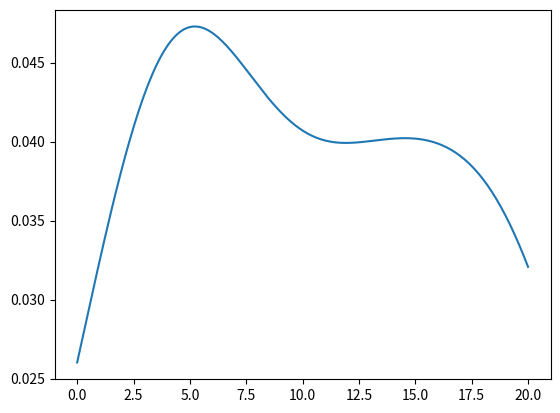

Write Python code to recreate this figure.
# -*- coding: utf-8 -*-
"""Вышмат ДЗ 2

Automatically generated by Colab.

Original file is located at
    https://colab.research.google.com/drive/1eWijchPJv2pqetihOMMFx5oh5ErwmFNs

Максимально лаконичный код, который осуществляет построение ядерной оценки плотности (KDE) для заданной выборки.
"""

sample = [1, 3, 4, 4, 4, 4, 6, 8, 9, 12, 13, 13, 15, 16, 19, 20, 20, 20]
sample.sort()

import matplotlib.pyplot as plt
import numpy as np
from scipy.stats import gaussian_kde

# создаем математическую функцию
f_hat = gaussian_kde(sample)

# создаем график
x = np.linspace(0, 20, 200)
plt.plot(x, f_hat(x))
